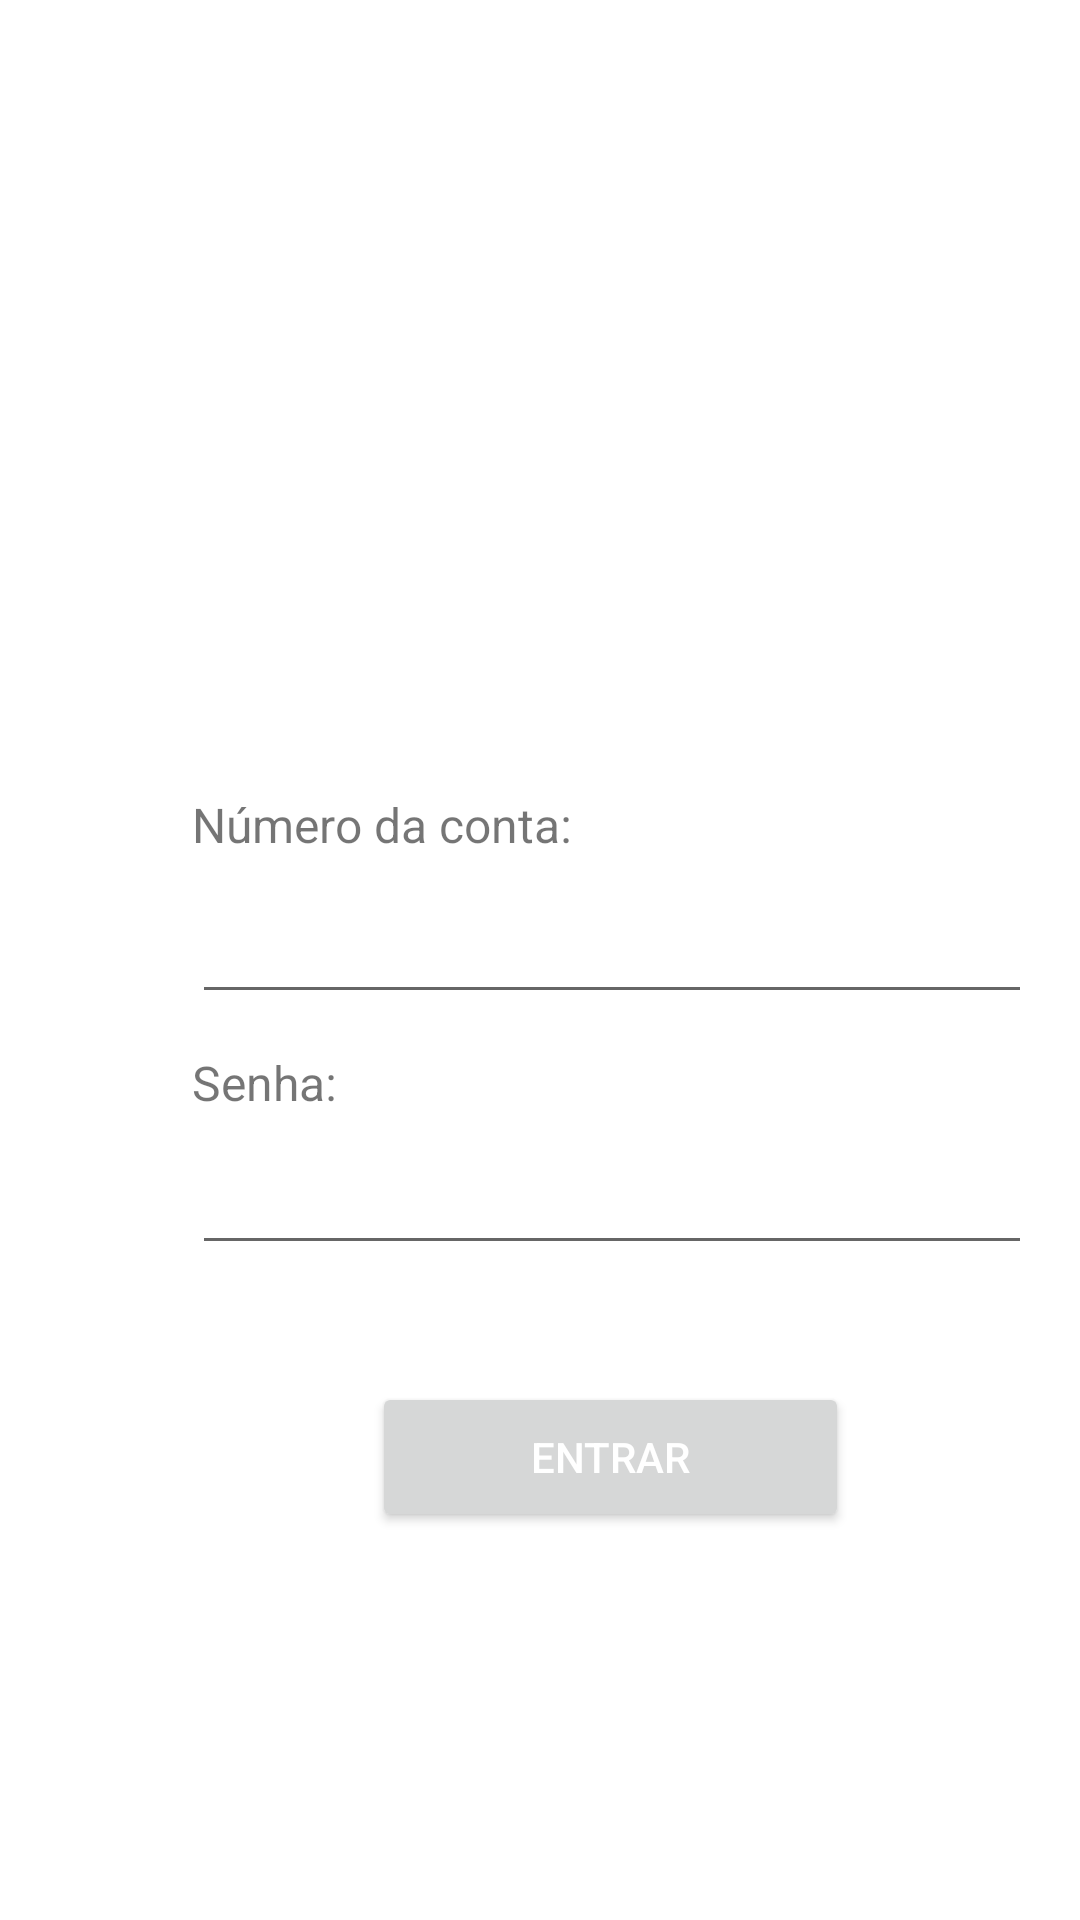

The Android layout XML behind this screen, and the referenced resources:
<!-- AndroidManifest.xml: application theme Theme.CryptoBank -->
<!-- res/layout/activity_main.xml -->
<?xml version="1.0" encoding="utf-8"?>
<androidx.constraintlayout.widget.ConstraintLayout xmlns:android="http://schemas.android.com/apk/res/android"
    xmlns:app="http://schemas.android.com/apk/res-auto"
    xmlns:tools="http://schemas.android.com/tools"
    android:layout_width="match_parent"
    android:layout_height="match_parent"
    tools:context=".MainActivity">

    <ImageView
        android:id="@+id/crypto_logo"
        android:layout_width="220dp"
        android:layout_height="228dp"
        android:layout_marginStart="92dp"
        android:layout_marginTop="16dp"
        android:contentDescription="TODO"
        app:layout_constraintStart_toStartOf="parent"
        app:layout_constraintTop_toTopOf="parent"
        tools:srcCompat="@drawable/cryptomlogo" />

    <EditText
        android:id="@+id/text_num_conta"
        android:layout_width="280dp"
        android:layout_height="50dp"
        android:layout_marginStart="64dp"
        android:layout_marginTop="44dp"
        android:maxLength="6"
        android:autofillHints=""
        android:ems="10"
        android:inputType="textPersonName"
        app:layout_constraintStart_toStartOf="parent"
        app:layout_constraintTop_toBottomOf="@+id/crypto_logo" />

    <Button
        android:id="@+id/bt_entrar"
        android:layout_width="159dp"
        android:layout_height="50dp"
        android:layout_marginStart="124dp"
        android:layout_marginTop="39dp"
        android:text="ENTRAR"
        android:textColor="@color/white"
        app:layout_constraintStart_toStartOf="parent"
        app:layout_constraintTop_toBottomOf="@+id/text_senha" />

    <TextView
        android:id="@+id/text_view_num_conta"
        android:layout_width="wrap_content"
        android:layout_height="wrap_content"
        android:layout_marginStart="64dp"
        android:layout_marginTop="20dp"
        android:text="Número da conta:"
        android:textSize="16sp"
        app:layout_constraintStart_toStartOf="parent"
        app:layout_constraintTop_toBottomOf="@+id/crypto_logo" />

    <TextView
        android:id="@+id/textView3"
        android:layout_width="wrap_content"
        android:layout_height="wrap_content"
        android:layout_marginStart="64dp"
        android:layout_marginTop="12dp"
        android:text="Senha:"
        android:textSize="16sp"
        app:layout_constraintStart_toStartOf="parent"
        app:layout_constraintTop_toBottomOf="@+id/text_num_conta" />

    <EditText
        android:id="@+id/text_senha"
        android:layout_width="280dp"
        android:layout_height="50dp"
        android:layout_marginStart="64dp"
        android:ems="10"
        android:inputType="textPassword"
        app:layout_constraintStart_toStartOf="parent"
        app:layout_constraintTop_toBottomOf="@+id/textView3" />

</androidx.constraintlayout.widget.ConstraintLayout>
<!-- resources referenced by this layout -->
<resources>
  <style name="Theme.CryptoBank" parent="Theme.MaterialComponents.DayNight.DarkActionBar">
          
          <item name="colorPrimary">@color/purple_500</item>
          <item name="colorPrimaryVariant">@color/purple_700</item>
          <item name="colorOnPrimary">@color/white</item>
          
          <item name="colorSecondary">@color/teal_200</item>
          <item name="colorSecondaryVariant">@color/teal_700</item>
          <item name="colorOnSecondary">@color/black</item>
          
          <item name="android:statusBarColor" tools:targetApi="l">?attr/colorPrimaryVariant</item>
          
      </style>
  <!-- not gathered from this repository: default colours our renderer supplied (Android Studio template values) -->
  <color name="purple_500">#FF6200EE</color>
  <color name="purple_700">#FF3700B3</color>
  <color name="teal_200">#FF03DAC5</color>
  <color name="teal_700">#FF018786</color>
  <color name="black">#FF000000</color>
  <color name="white">#FFFFFFFF</color>
</resources>
